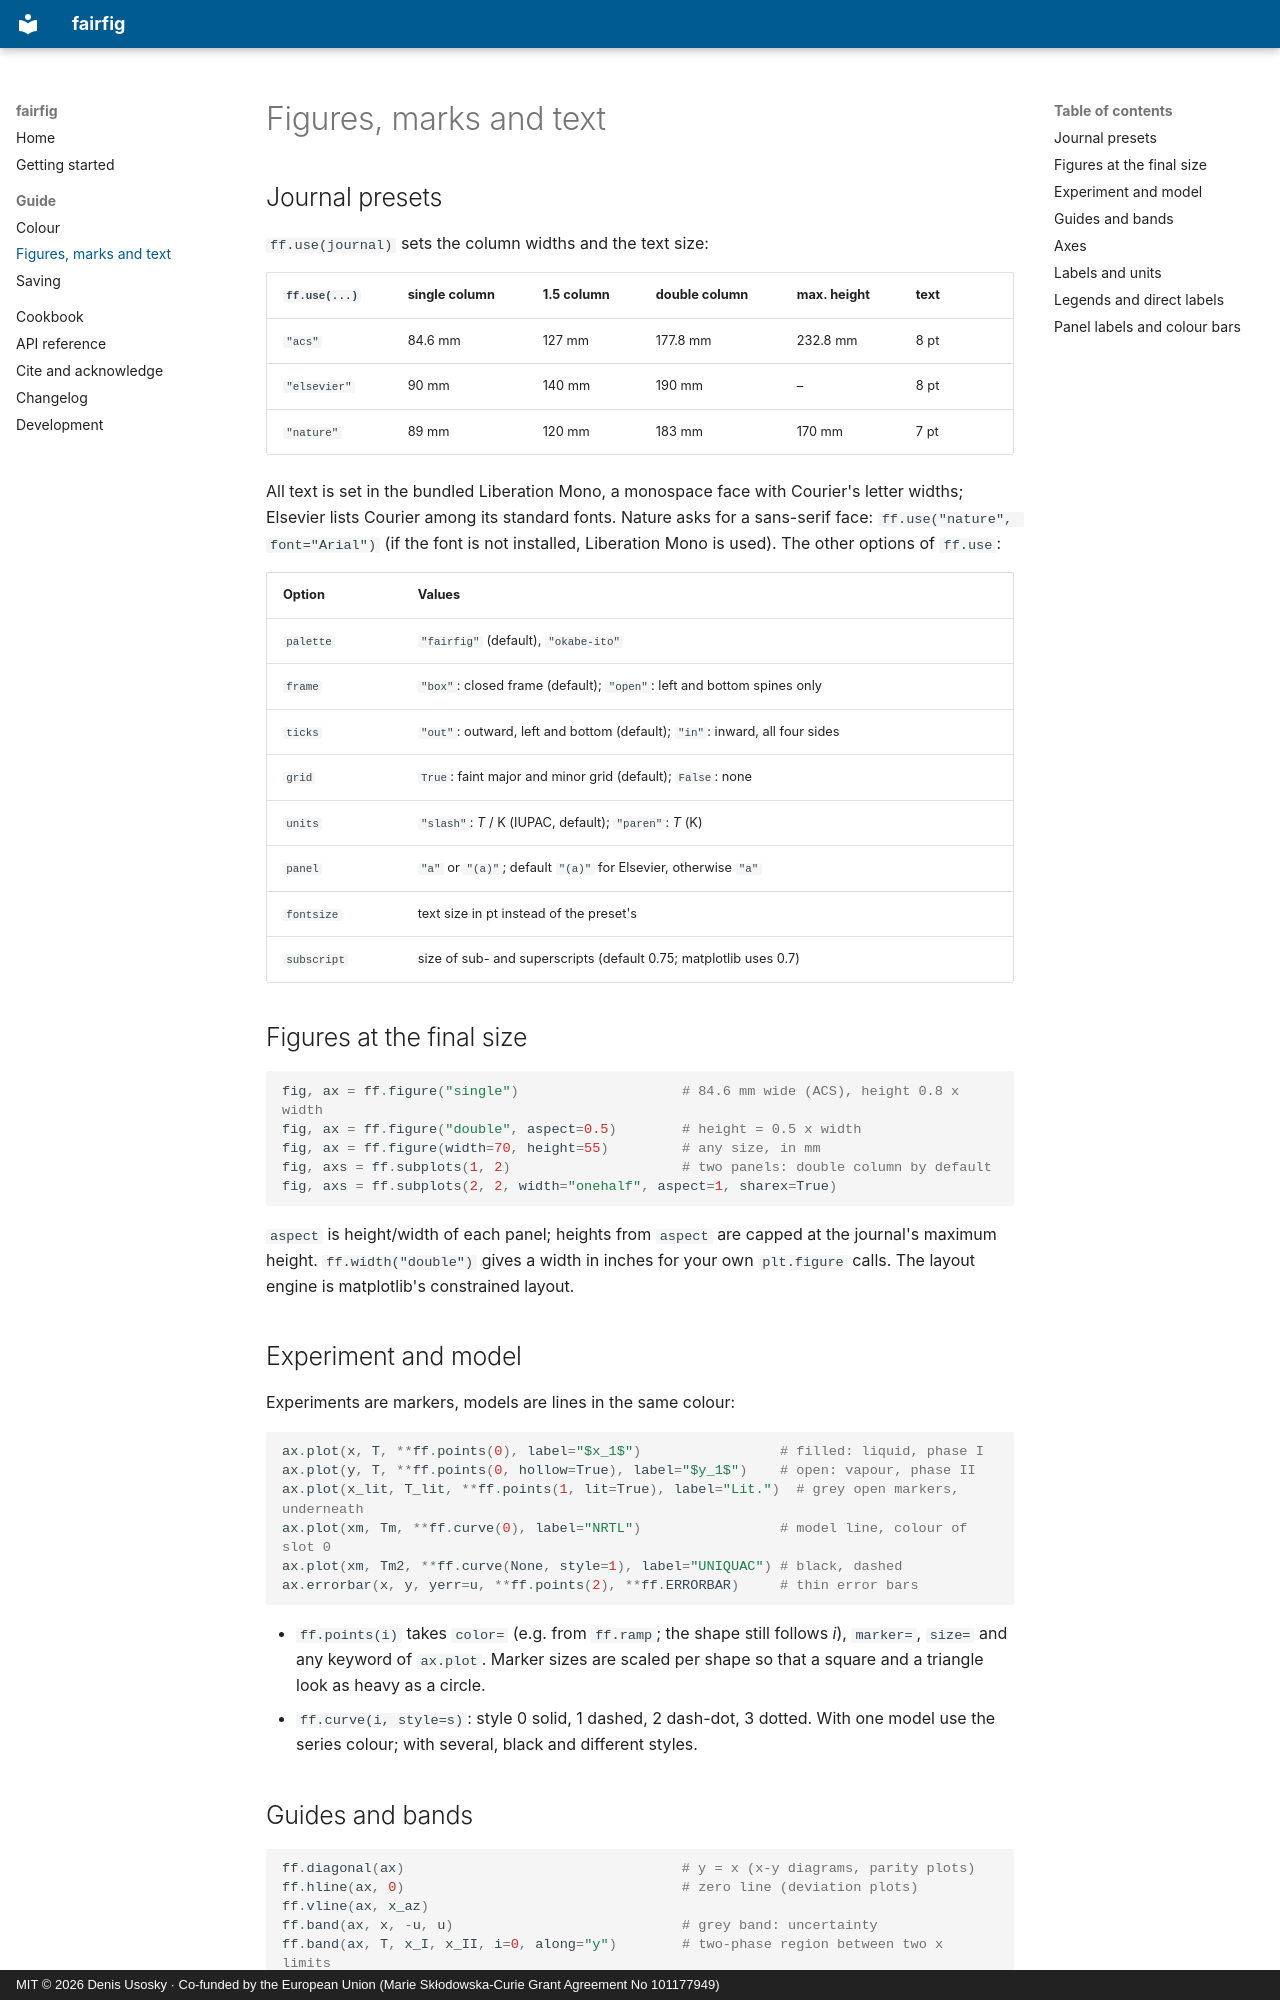

repository: usosky/fairfig · page: guide/figures/index.html · generator: mkdocs · copyright: MIT © 2026 Denis Usosky · Co-funded by the European Union (Marie Skłodowska-Curie Grant Agreement No 101177949)

# Figures, marks and text

## Journal presets

`ff.use(journal)` sets the column widths and the text size:

| `ff.use(...)` | single column | 1.5 column | double column | max. height | text |
|---|---|---|---|---|---|
| `"acs"` | 84.6 mm | 127 mm | 177.8 mm | 232.8 mm | 8 pt |
| `"elsevier"` | 90 mm | 140 mm | 190 mm | – | 8 pt |
| `"nature"` | 89 mm | 120 mm | 183 mm | 170 mm | 7 pt |

All text is set in the bundled Liberation Mono, a monospace face with Courier's letter
widths; Elsevier lists Courier among its standard fonts. Nature asks for a sans-serif
face: `ff.use("nature", font="Arial")` (if the font is not installed, Liberation Mono
is used). The other options of `ff.use`:

| Option | Values |
|---|---|
| `palette` | `"fairfig"` (default), `"okabe-ito"` |
| `frame` | `"box"`: closed frame (default); `"open"`: left and bottom spines only |
| `ticks` | `"out"`: outward, left and bottom (default); `"in"`: inward, all four sides |
| `grid` | `True`: faint major and minor grid (default); `False`: none |
| `units` | `"slash"`: *T* / K (IUPAC, default); `"paren"`: *T* (K) |
| `panel` | `"a"` or `"(a)"`; default `"(a)"` for Elsevier, otherwise `"a"` |
| `fontsize` | text size in pt instead of the preset's |
| `subscript` | size of sub- and superscripts (default 0.75; matplotlib uses 0.7) |

## Figures at the final size

```python
fig, ax = ff.figure("single")                    # 84.6 mm wide (ACS), height 0.8 x width
fig, ax = ff.figure("double", aspect=0.5)        # height = 0.5 x width
fig, ax = ff.figure(width=70, height=55)         # any size, in mm
fig, axs = ff.subplots(1, 2)                     # two panels: double column by default
fig, axs = ff.subplots(2, 2, width="onehalf", aspect=1, sharex=True)
```

`aspect` is height/width of each panel; heights from `aspect` are capped at the
journal's maximum height. `ff.width("double")` gives a width in inches for your own
`plt.figure` calls. The layout engine is matplotlib's constrained layout.

## Experiment and model

Experiments are markers, models are lines in the same colour:

```python
ax.plot(x, T, **ff.points(0), label="$x_1$")                 # filled: liquid, phase I
ax.plot(y, T, **ff.points(0, hollow=True), label="$y_1$")    # open: vapour, phase II
ax.plot(x_lit, T_lit, **ff.points(1, lit=True), label="Lit.")  # grey open markers, underneath
ax.plot(xm, Tm, **ff.curve(0), label="NRTL")                 # model line, colour of slot 0
ax.plot(xm, Tm2, **ff.curve(None, style=1), label="UNIQUAC") # black, dashed
ax.errorbar(x, y, yerr=u, **ff.points(2), **ff.ERRORBAR)     # thin error bars
```

- `ff.points(i)` takes `color=` (e.g. from `ff.ramp`; the shape still follows *i*),
  `marker=`, `size=` and any keyword of `ax.plot`. Marker sizes are scaled per shape so
  that a square and a triangle look as heavy as a circle.
- `ff.curve(i, style=s)`: style 0 solid, 1 dashed, 2 dash-dot, 3 dotted. With one model
  use the series colour; with several, black and different styles.
